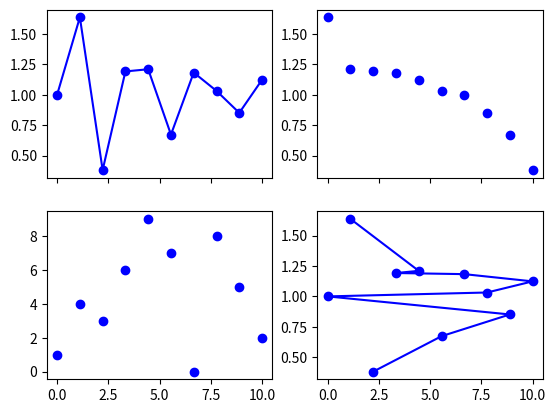

Here is the Python script that generated this plot:
import numpy as np
import matplotlib.pyplot as plt

x = np.linspace(0,10,10)
y = 1 + np.exp(-x/5)*np.sin(2*x)

ys_ind = np.argsort(y)
ys_indr = ys_ind[::-1]

f,ax=plt.subplots(2,2,sharex='all')
ax[0,0].plot(x,y,'b-o')
ax[0,1].plot(x,y[ys_indr],'bo')
ax[1,0].plot(x,ys_indr,'bo')
ax[1,1].plot(x[ys_ind],y[ys_ind],'b-o')

plt.show()
